Run: headless pygame with SDL's dummy video driver; simulated clock (each Clock.tick advances the game by its frame time, no real sleeping); random seed 0; keys injected as events and as key.get_pressed() state; mouse plan: one left click at the window centre at the start of phase 2, then a move to the lower-right quarter at the start of phase 3.
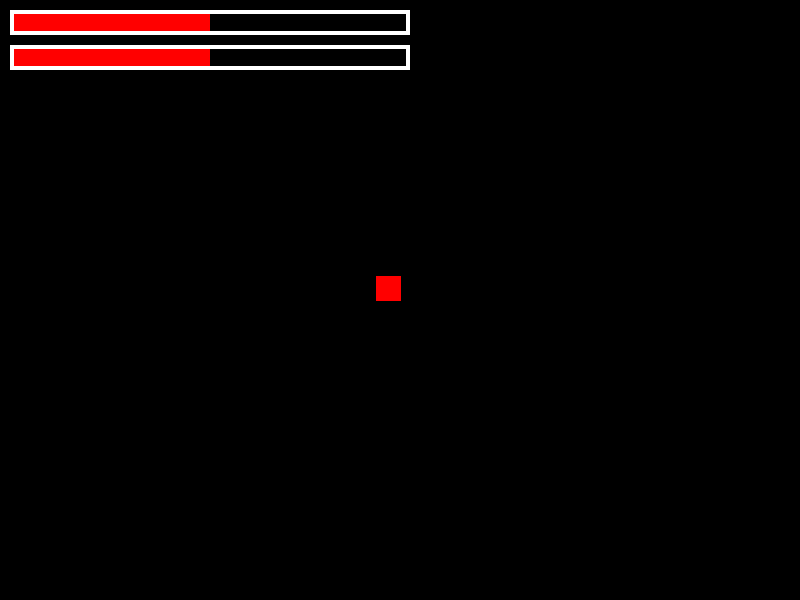
Frame 1 of 2 · flips 1–60 · no input
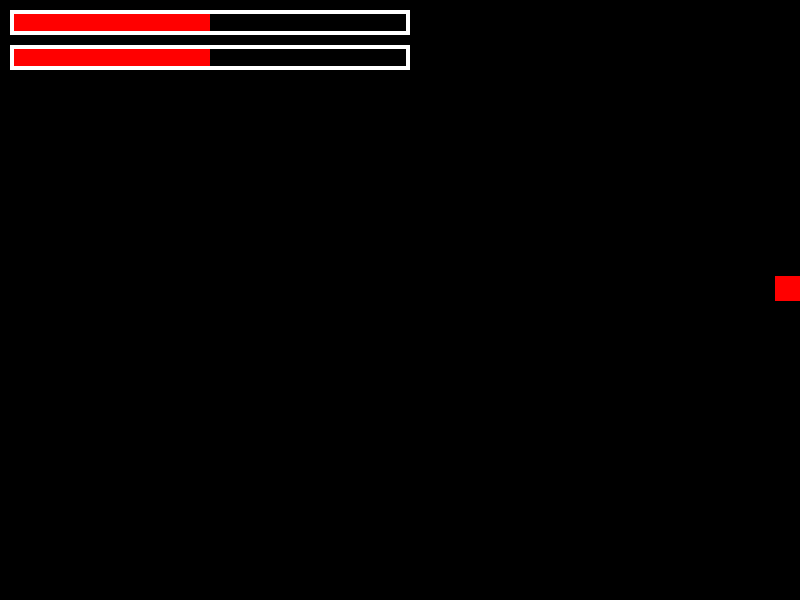
Frame 2 of 2 · flips 61–180 · clicked the window centre · tapped SPACE, RETURN · held RIGHT (→), D

The pygame program that drew these frames:

import pygame
import random
import math
from pygame.locals import (
    RLEACCEL,
    K_w,
    K_a, 
    K_s, 
    K_d,
    K_ESCAPE,
    KEYDOWN,
    MOUSEBUTTONDOWN,
    MOUSEBUTTONUP,
    QUIT,
)

# Init âm thanh, pygame
pygame.mixer.init()
pygame.init()

# Set FPS cho game
FPS = 30

# Screen resolution
SCREEN_WIDTH = 800
SCREEN_HEIGHT = 600

# Mã màu
Black = (0,0,0)
White = (255,255,255)
Red	= (255,0,0)
Lime = (0,255,0)
Blue = (0,0,255)
Yellow = (255,255,0)
Cyan = (0,255,255)
Magenta = (255,0,255)
Silver = (192,192,192)
Gray = (128,128,128)
Maroon = (128,0,0)
Olive = (128,128,0)
Green = (0,128,0)
Purple = (128,0,128)
Teal = (0,128,128)
Navy = (0,0,128)

# Định nghĩa các lớp
class Player(pygame.sprite.Sprite):
    # Constructor
    def __init__(self):
        self.player_size = 25
        self.player_color = Red
        self.player_speed = 5
        super(Player, self).__init__()
        
        self.surf = pygame.Surface((self.player_size, self.player_size))
        self.surf.fill(self.player_color)
        self.rect = self.surf.get_rect(
            center = (
                (SCREEN_WIDTH-self.surf.get_width())/2,
                (SCREEN_HEIGHT-self.surf.get_height())/2
            ) 
        )
        self.bullets = []
        self.shooting = False
        
        # Health 
        self.current_health = 200
        self.maximum_health = 1000
        self.health_bar_length = 400
        self.health_ratio = self.maximum_health / self.health_bar_length
        self.target_health = 500
        self.health_change_speed = 5
        
    # Các phương thức set/get
    def get_player_position_x(self):
        return self.rect.x
    
    def get_player_position_y(self):
        return self.rect.y
    
    def set_player_size(self, value):
        self.player_size = value
        
    def get_player_size(self):
        return self.player_size
    
    def set_player_color(self, value):
        self.player_color = value
        
    def get_player_color(self):
        return self.player_color
    
    def set_player_speed(self, value):
        self.player_speed = value
        
    def get_player_speed(self):
        return self.player_speed
    
    # Các phương thức bổ trợ cho Player
    def start_shooting(self):
        self.shooting = True

    def stop_shooting(self):
        self.shooting = False
        
    def shoot(self, target_x, target_y):
        # Tính toán hướng di chuyển của viên đạn
        player_pos_x = self.get_player_position_x()
        player_pos_y = self.get_player_position_y()
        dx = target_x - player_pos_x
        dy = target_y - player_pos_y
        distance = math.sqrt(dx**2 + dy**2)

        # Chuẩn hóa véc-tơ
        if distance != 0:
            dx_normalized = dx / distance
            dy_normalized = dy / distance
        else:
            dx_normalized = 0
            dy_normalized = 0

        # Tạo đối tượng đạn mới và thêm vào danh sách đạn
        bullet = {
            'x': player_pos_x,
            'y': player_pos_y,
            'dx': dx_normalized,
            'dy': dy_normalized,
            'speed': 8
        }
        self.bullets.append(bullet)

    def update_bullets(self):
        # Nếu đang bắn, thực hiện bắn đạn
        if self.shooting:
            target_x, target_y = pygame.mouse.get_pos()
            self.shoot(target_x, target_y)

        # Cập nhật vị trí của tất cả các viên đạn
        for bullet in self.bullets:
            bullet['x'] += bullet['dx'] * bullet['speed']
            bullet['y'] += bullet['dy'] * bullet['speed']

        # Loại bỏ các viên đạn ra khỏi màn hình khi chúng ra khỏi biên
        self.bullets = [bullet for bullet in self.bullets if 0 <= bullet['x'] <= SCREEN_WIDTH and 0 <= bullet['y'] <= SCREEN_HEIGHT]

    def draw_bullets(self, screen):
        # Vẽ tất cả các viên đạn lên màn hình
        for bullet in self.bullets:
            pygame.draw.circle(screen, Green, (int(bullet['x']), int(bullet['y'])), 5)
    
    # Health_bar
    def get_damage(self, amount):
        if self.target_health > 0:
            self.target_health -= amount
        if self.target_health <= 0:
            self.target_health = 0
            
    def get_health(self, amount):
        if self.target_health < self.maximum_health:
            self.target_health += amount
        if self.target_health >= self.maximum_health:
            self.target_health = self.maximum_health
    
    def basic_health(self):
        pygame.draw.rect(screen, (255,0,0), (10,10,self.target_health/self.health_ratio,25))
        pygame.draw.rect(screen, (255,255,255), (10,10,self.health_bar_length,25), 4)
      
    def advanced_health(self):
        transition_width = 0
        transition_color = (255,0,0)
        
        if self.current_health < self.target_health:
            self.current_health += self.health_change_speed
            transition_width = int((self.target_health - self.current_health)/self.health_ratio)
            transition_color = (0,255,0)
        if self.current_health > self.target_health:
            self.current_health -= self.health_change_speed
            transition_width = int((self.target_health - self.current_health)/self.health_ratio)
            transition_color = (255,255,0)
            
        health_bar_rect = pygame.Rect(10,45,self.current_health/self.health_ratio,25)
        transition_bar_rect = pygame.Rect(health_bar_rect.right,45,transition_width,25)
        
        pygame.draw.rect(screen, (255,0,0), health_bar_rect)
        pygame.draw.rect(screen, transition_color, transition_bar_rect)
        pygame.draw.rect(screen, (255,255,255), (10,45,self.health_bar_length,25), 4)
                
    def update(self, pressed_keys, screen):
        self.surf = pygame.Surface((self.player_size, self.player_size))
        self.surf.fill(self.player_color)
        self.rect = self.surf.get_rect(center=self.rect.center)
        self.update_bullets()
        self.draw_bullets(screen)
        
        # Health_bar
        self.basic_health()
        self.advanced_health()
        
        if pressed_keys[K_w]:
            self.rect.move_ip(0, -self.player_speed)
        if pressed_keys[K_s]:
            self.rect.move_ip(0, self.player_speed)
        if pressed_keys[K_a]:
            self.rect.move_ip(-self.player_speed, 0)
        if pressed_keys[K_d]:
            self.rect.move_ip(self.player_speed, 0)
        
        if self.rect.left < 0:
            self.rect.left = 0
        if self.rect.right > SCREEN_WIDTH:
            self.rect.right = SCREEN_WIDTH
        if self.rect.top <= 0:
            self.rect.top = 0
        if self.rect.bottom >= SCREEN_HEIGHT:
            self.rect.bottom = SCREEN_HEIGHT

class Enemy(pygame.sprite.Sprite):
    def __init__(self, player_rect):
        self.enemy_size = 20
        self.enemy_color = White
        self.enemy_speed = 5
        super(Enemy, self).__init__()

        self.surf = pygame.Surface((self.enemy_size, self.enemy_size))
        self.surf.fill(self.enemy_color)
        self.rect = self.surf.get_rect()
        
        # Tính toán vị trí ngẫu nhiên xung quanh người chơi
        self.generate_random_position(player_rect)
        
    def set_enemy_size(self, value):
        self.enemy_size = value
        
    def get_enemy_size(self):
        return self.enemy_size
    
    def set_enemy_color(self, value):
        self.enemy_color = value
        
    def get_enemy_color(self):
        return self.enemy_color
    
    def set_enemy_speed(self, value):
        self.enemy_speed = value
        
    def get_enemy_speed(self):
        return self.enemy_speed
    
    # Các phương thức bổ trợ cho lớp Enemy
    def generate_random_position(self, player_rect):
        # Bán kính của vùng phát sinh ngẫu nhiên
        radius = 200
        # Tạo một vị trí ngẫu nhiên xung quanh người chơi
        angle = random.uniform(0, 2 * math.pi)
        random_x = player_rect.centerx + radius * math.cos(angle)
        random_y = player_rect.centery + radius * math.sin(angle)
        # Cập nhật vị trí của kẻ địch
        self.rect.center = (random_x, random_y)
        
    def update(self, player_rect):
        # Tính toán hướng vector từ kẻ địch đến người chơi
        dx = player_rect.centerx - self.rect.centerx
        dy = player_rect.centery - self.rect.centery
        distance = math.sqrt(dx ** 2 + dy ** 2)

        # Chuẩn hóa hướng vector
        if distance != 0:
            dx_normalized = dx / distance
            dy_normalized = dy / distance
        else:
            dx_normalized = 0
            dy_normalized = 0

        # Di chuyển kẻ địch theo hướng vector đã chuẩn hóa
        self.rect.move_ip(dx_normalized * self.enemy_speed, dy_normalized * self.enemy_speed)

        # Loại bỏ kẻ địch ra khỏi màn hình khi chúng ra khỏi biên
        if self.rect.right < 0:
            self.kill()

    def collide_with_bullet(self, bullets):
        for bullet in bullets:
            bullet_rect = pygame.Rect(bullet['x'], bullet['y'], 10, 10)  # Tạo một Rect cho viên đạn
            enemy_rect = self.rect  # Tạo một Rect cho kẻ địch
            if bullet_rect.colliderect(enemy_rect):  # Kiểm tra va chạm giữa hai Rect
                # Xóa kẻ địch khi viên đạn trúng
                return True
        return False


if __name__ == '__main__':
    clock = pygame.time.Clock()
    
    # Tạo màn hình trò chơi và set tên cửa sổ
    screen = pygame.display.set_mode((SCREEN_WIDTH, SCREEN_HEIGHT), pygame.RESIZABLE)
    pygame.display.set_caption('A 2D NORMAL SHOOTING GAME')
    
    # Tạo sự kiện
    ADDENEMY = pygame.USEREVENT + 1
    pygame.time.set_timer(ADDENEMY, 2000)
    
    # Tạo ra 1 object
    player = Player()
    enemy = Enemy(player.rect)
    enemy_new_size = enemy.get_enemy_size()
    enemy_new_speed = enemy.get_enemy_speed()
    enemy_new_color = enemy.get_enemy_color()
    
    # Create groups to hold enemy sprites and all sprites
    # - enemies is used for collision detection and position updates
    # - all_sprites is used for rendering
    enemies = pygame.sprite.Group()
    #player = pygame.sprite.Group(Player())
    all_sprites = pygame.sprite.Group()
    all_sprites.add(player)
    
    # Gameplay chạy trong này
    running = True
    while running:
        pressed_keys = pygame.key.get_pressed()
        clicked_mouse = pygame.mouse.get_pressed()
        
        screen.fill(Black)
        for event in pygame.event.get():
            if event.type == pygame.KEYDOWN:
                if event.key == pygame.K_UP:
                    player.sprite.get_health(200)
            if event.type == pygame.KEYDOWN:
                if event.key == pygame.K_DOWN:
                    player.sprite.get_damage(200)
                    
            if event.type == KEYDOWN:
                if event.key == K_ESCAPE:
                    running = False    
            elif event.type == QUIT:
                running = False
            elif event.type == MOUSEBUTTONDOWN:
                if event.button == 1:  # Nút chuột trái
                    player.start_shooting()
            elif event.type == MOUSEBUTTONUP:
                if event.button == 1:  # Nút chuột trái
                    player.stop_shooting()
            elif event.type == ADDENEMY:
                for _ in range(10):  # Tạo 10 kẻ địch
                    new_enemy = Enemy(player.rect)
                    enemies.add(new_enemy)
                    all_sprites.add(new_enemy)
                new_enemy.set_enemy_size(enemy_new_size)
                new_enemy.set_enemy_speed(enemy_new_speed)
                new_enemy.set_enemy_color(enemy_new_color)
                
                
        player.update(pressed_keys, screen)
        enemies.update(player.rect)
        
        for entity in all_sprites:
            screen.blit(entity.surf, entity.rect)        
        screen.blit(player.surf, player.rect)
        
        # Kiểm tra xem enemy đụng vào người chơi chưa
        if pygame.sprite.spritecollideany(player, enemies):
            # player.set_player_size(player.get_player_size() + 1)
            if (new_enemy.get_enemy_size() >= SCREEN_HEIGHT):
                player.kill()
                running = False
            # Cập nhật giá trị của tất cả enemy
            enemy_new_size += 3
            # enemy_new_speed += 1
            if (enemy_new_color == White):
                enemy_new_color = Yellow
            else:
                enemy_new_color = White
        
        # Kiểm tra va chạm giữa đạn và kẻ địch
        for enemy in enemies:
            if enemy.collide_with_bullet(player.bullets):
                enemy.kill()
        
        pygame.display.update()
        
        clock.tick(FPS)
    
    pygame.quit()
